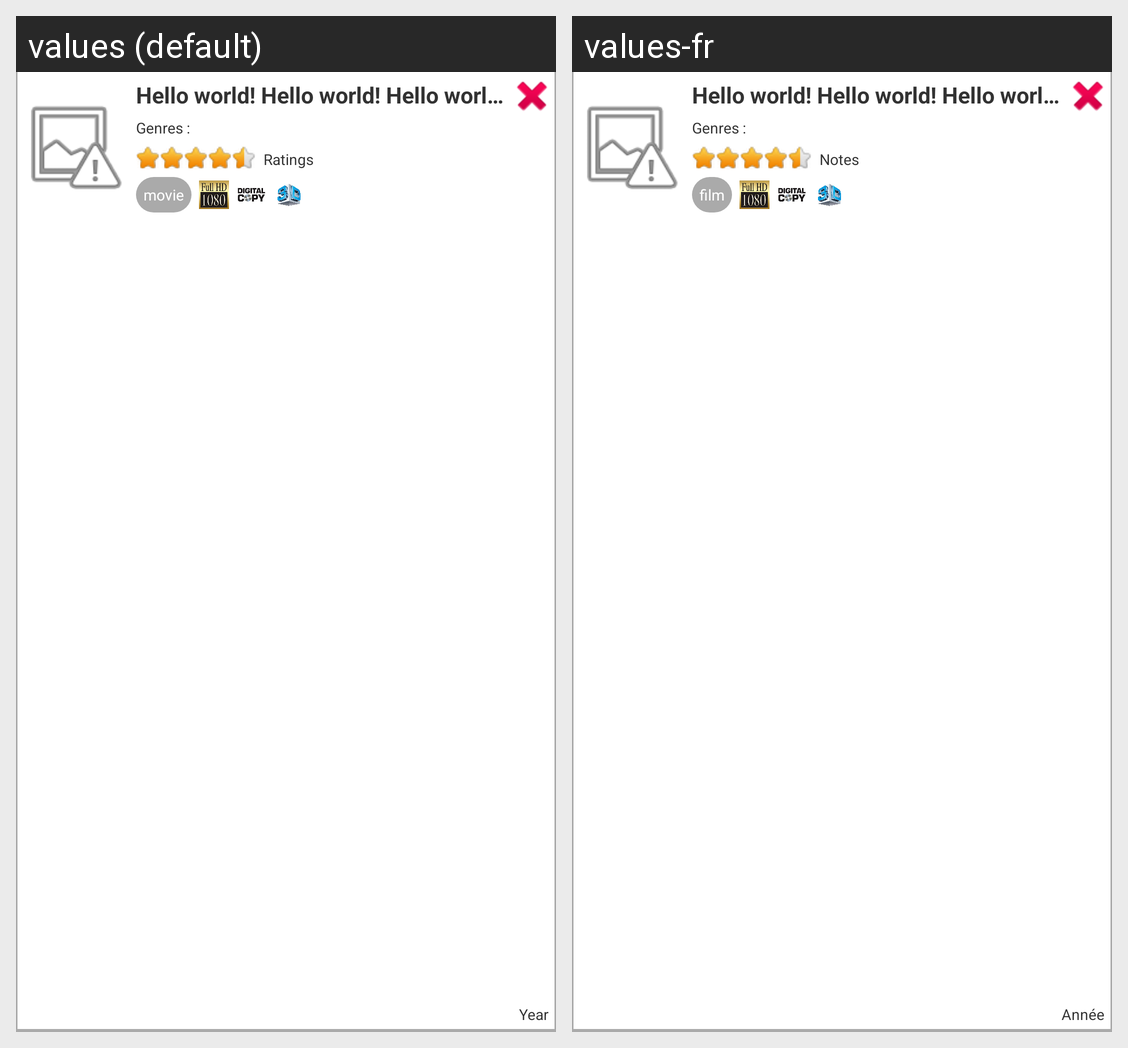

This grid shows one Android layout under two languages. Give, for every string resource on the screen, its name, the default text and each shown locale's text.
Android screen res/layout/list_search_result.xml rendered under 2 locales, left to right: values (default), values-fr. Device: Nexus 5 (rendered at 1080×1920; each locale shown at half size, 540×960, under a caption strip naming it); theme AppTheme.
Strings drawn on this screen, with the default value and each locale's value (text and hints the layout hard-codes, and strings that could not be matched under every locale, appear in the picture but are not listed):

hello_world_big
  values: Hello world! Hello world! Hello world! Hello world! Hello world!
  values-fr: Hello world! Hello world! Hello world! Hello world! Hello world!  [not translated; the default value is used]

label_genres
  values: Genres :
  values-fr: Genres :

label_rating
  values: Ratings
  values-fr: Notes

movie
  values: movie
  values-fr: film

label_year
  values: Year
  values-fr: Année
